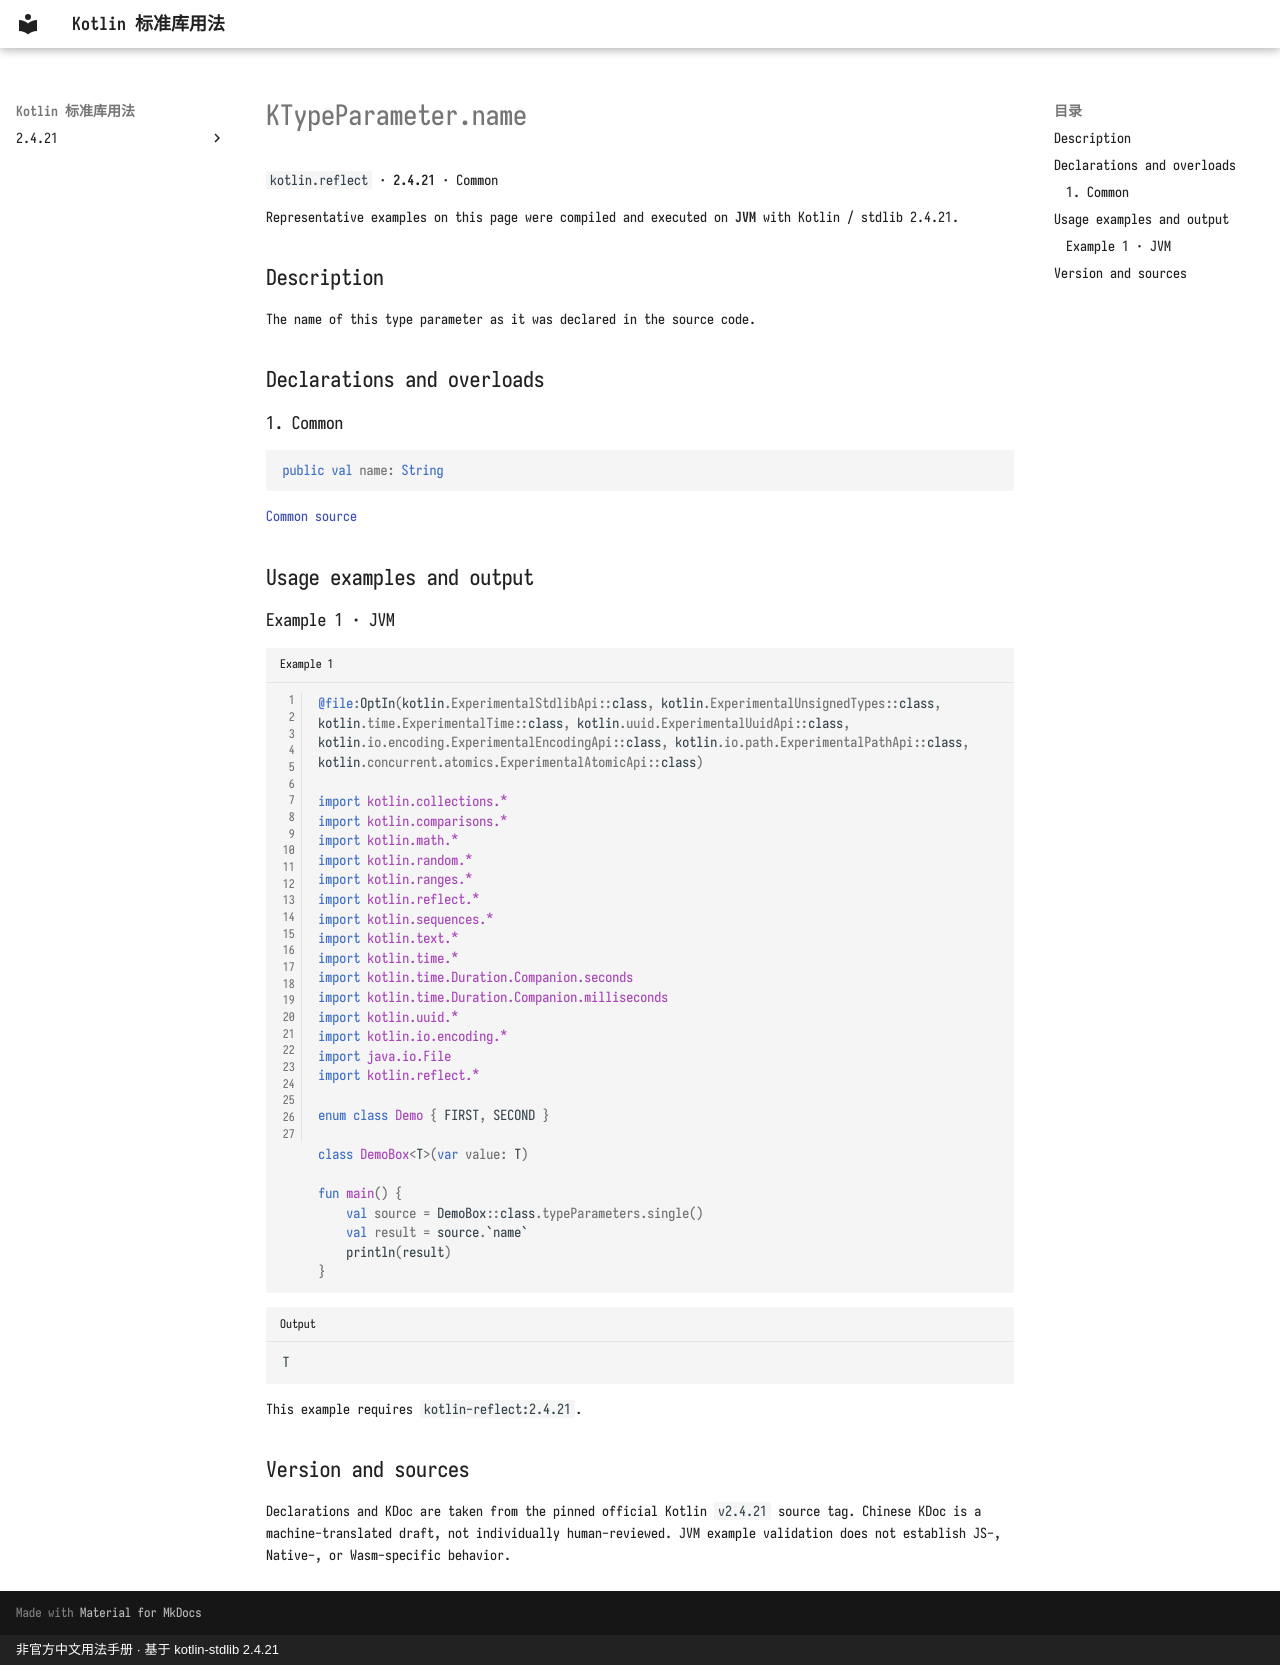

repository: oooooooko/kotlin-stdlib-docs · page: en/api/kotlin.reflect/ktypeparameter-name--413c8ba0/index.html · generator: mkdocs · copyright: 非官方中文用法手册 · 基于 kotlin-stdlib 2.4.21

# KTypeParameter.name

`kotlin.reflect` · **2.4.21** · Common

Representative examples on this page were compiled and executed on **JVM** with Kotlin / stdlib 2.4.21.

## Description

The name of this type parameter as it was declared in the source code.

## Declarations and overloads

### 1. Common

```kotlin
public val name: String
```

[Common source](https://github.com/JetBrains/kotlin/blob/v2.4.21/libraries/stdlib/src/kotlin/reflect/KTypeParameter.kt#L17)

## Usage examples and output

### Example 1 · JVM

```kotlin title="Example 1" linenums="1"
@file:OptIn(kotlin.ExperimentalStdlibApi::class, kotlin.ExperimentalUnsignedTypes::class, kotlin.time.ExperimentalTime::class, kotlin.uuid.ExperimentalUuidApi::class, kotlin.io.encoding.ExperimentalEncodingApi::class, kotlin.io.path.ExperimentalPathApi::class, kotlin.concurrent.atomics.ExperimentalAtomicApi::class)

import kotlin.collections.*
import kotlin.comparisons.*
import kotlin.math.*
import kotlin.random.*
import kotlin.ranges.*
import kotlin.reflect.*
import kotlin.sequences.*
import kotlin.text.*
import kotlin.time.*
import kotlin.time.Duration.Companion.seconds
import kotlin.time.Duration.Companion.milliseconds
import kotlin.uuid.*
import kotlin.io.encoding.*
import java.io.File
import kotlin.reflect.*

enum class Demo { FIRST, SECOND }

class DemoBox<T>(var value: T)

fun main() {
    val source = DemoBox::class.typeParameters.single()
    val result = source.`name`
    println(result)
}
```

```text title="Output"
T
```

This example requires `kotlin-reflect:2.4.21`.

## Version and sources

Declarations and KDoc are taken from the pinned official Kotlin `v2.4.21` source tag. Chinese KDoc is a machine-translated draft, not individually human-reviewed. JVM example validation does not establish JS-, Native-, or Wasm-specific behavior.
